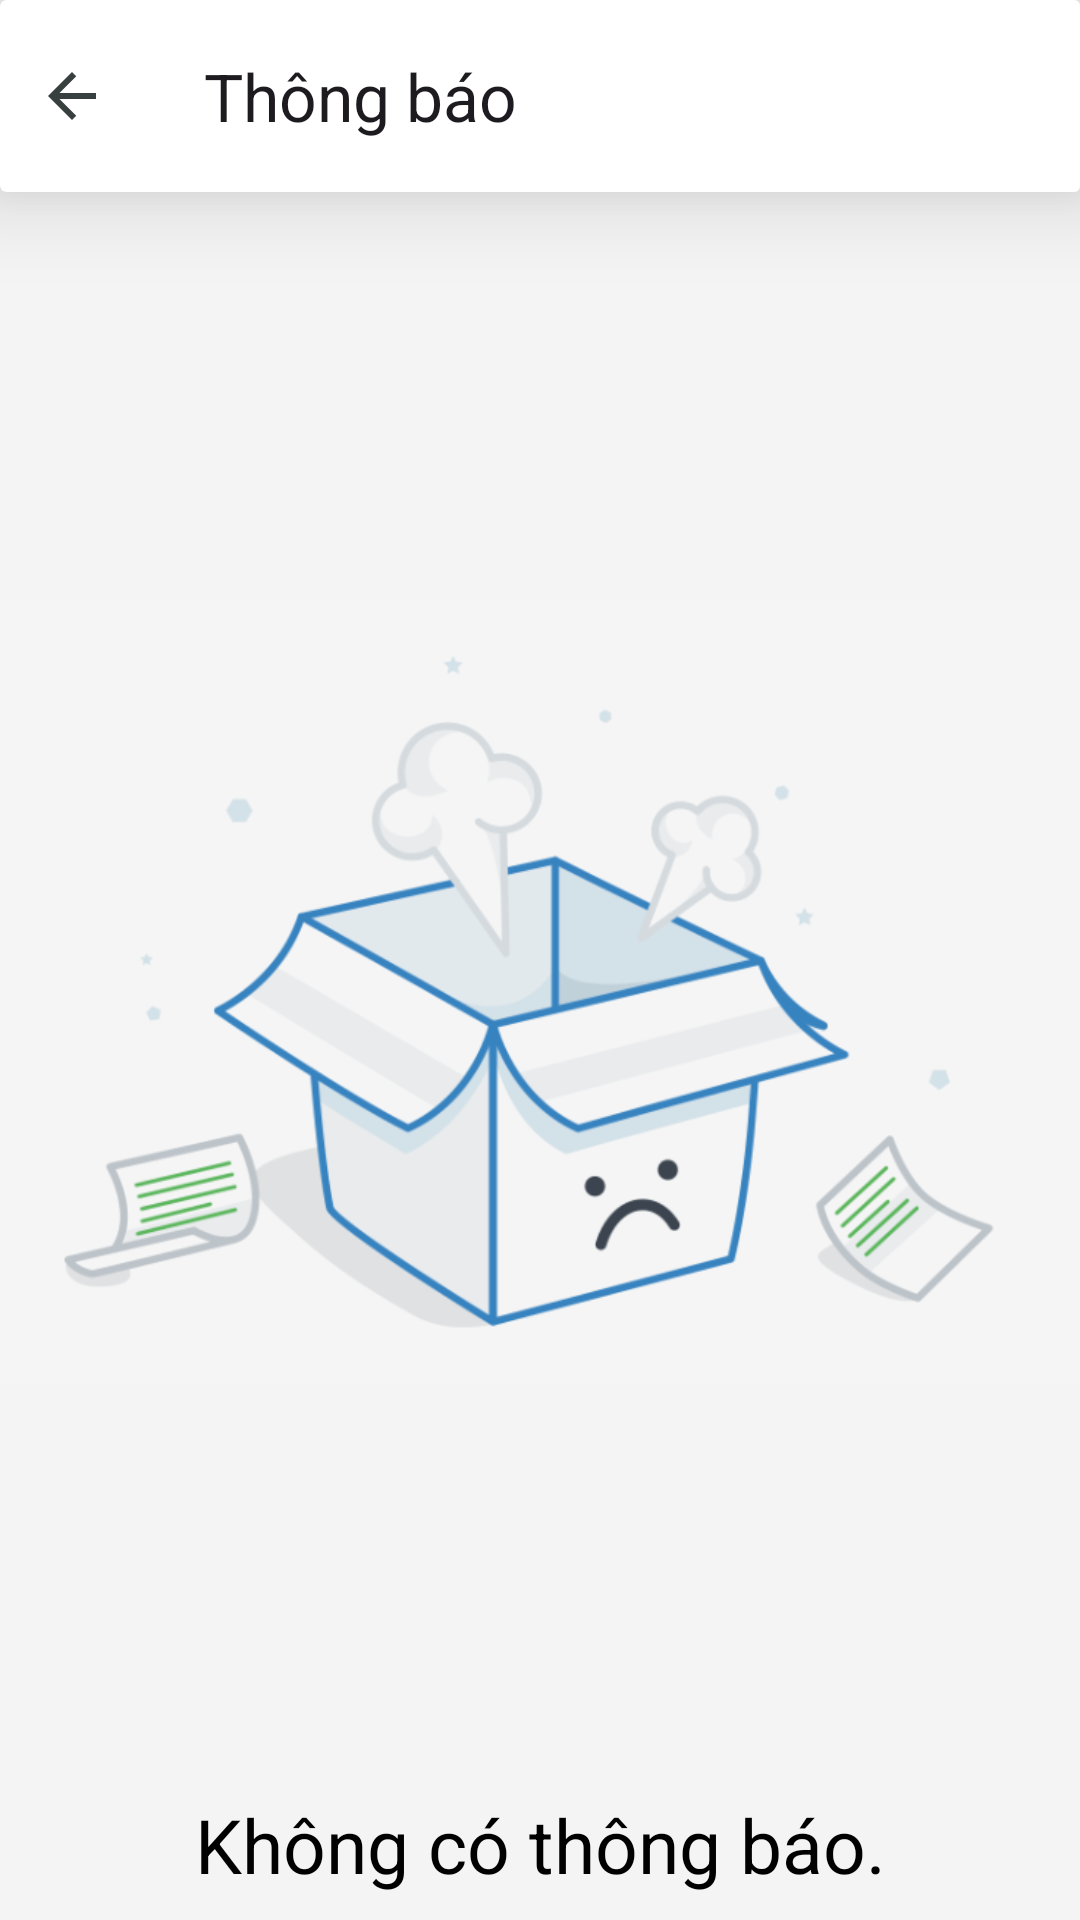

Write the Android layout XML for this screen, with the resource values it uses.
<!-- AndroidManifest.xml: application theme Theme.DoctorOn -->
<!-- res/layout/activity_notification.xml -->
<?xml version="1.0" encoding="utf-8"?>
<LinearLayout xmlns:android="http://schemas.android.com/apk/res/android"
    xmlns:app="http://schemas.android.com/apk/res-auto"
    xmlns:tools="http://schemas.android.com/tools"
    android:layout_width="match_parent"
    android:layout_height="match_parent"
    android:background="#F4F4F4"
    android:orientation="vertical"
    tools:context=".Activities.Notification">
    <androidx.cardview.widget.CardView
        android:layout_width="match_parent"
        android:layout_height="wrap_content"
        app:cardElevation="18dp">
        <LinearLayout
            android:layout_width="match_parent"
            android:layout_height="?attr/actionBarSize"
            android:orientation="horizontal">
            <ImageButton
                android:id="@+id/back"
                android:layout_width="wrap_content"
                android:layout_height="match_parent"
                android:src="@drawable/baseline_arrow_back_24"
                android:backgroundTint="@color/primary"/>
            <androidx.appcompat.widget.Toolbar
                android:layout_weight="1"
                android:id="@+id/toolbar"
                android:layout_width="match_parent"
                android:layout_height="?attr/actionBarSize"
                android:background="@color/primary"
                app:title="Thông báo"
                app:titleMarginStart="20dp"
                android:elevation="4dp"
                />
        </LinearLayout>
    </androidx.cardview.widget.CardView>
    <ImageView
        android:layout_width="match_parent"
        android:layout_height="wrap_content"
        android:src="@drawable/empty_notifi"
        android:scaleType="fitCenter"/>
    <TextView
        android:layout_width="match_parent"
        android:layout_height="wrap_content"
        android:text="Không có thông báo."
        android:textSize="25dp"
        android:layout_gravity="center"
        android:textAlignment="center"
        android:textColor="@color/black"/>
</LinearLayout>
<!-- resources referenced by this layout -->
<resources>
  <color name="black">#FF000000</color>
  <color name="primary">#ffffff</color>
  <!-- drawable baseline_arrow_back_24 (drawable) -->
  <vector android:autoMirrored="true" android:height="24dp"
      android:tint="#38403F" android:viewportHeight="24"
      android:viewportWidth="24" android:width="24dp" xmlns:android="http://schemas.android.com/apk/res/android">
      <path android:fillColor="@android:color/white" android:pathData="M20,11H7.83l5.59,-5.59L12,4l-8,8 8,8 1.41,-1.41L7.83,13H20v-2z"/>
  </vector>
  <!-- drawable empty_notifi: png bitmap (drawable, 82084 bytes) -->
  <style name="Theme.DoctorOn" parent="Base.Theme.DoctorOn" />
  <style name="Base.Theme.DoctorOn" parent="Theme.Material3.DayNight.NoActionBar">
  
              <item name="colorPrimary">@color/primary</item>
              <item name="colorPrimaryVariant">@color/teal_300</item>
              <item name="colorOnPrimary">@color/white</item>
              
              <item name="colorSecondary">@color/teal_200</item>
              <item name="colorSecondaryVariant">@color/teal_700</item>
              <item name="colorOnSecondary">@color/black</item>
              
              <item name="android:statusBarColor">?attr/colorPrimaryVariant</item>
  
      </style>
  <color name="teal_300">#33c0b3</color>
  <color name="white">#FFFFFFFF</color>
  <color name="teal_200">#FF03DAC5</color>
  <color name="teal_700">#FF018786</color>
</resources>
